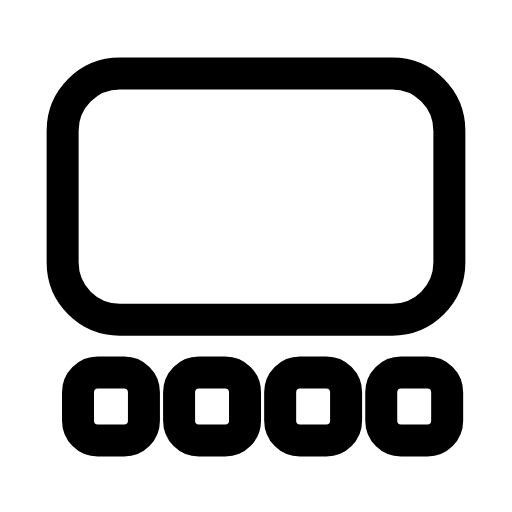
t = 0.00 s
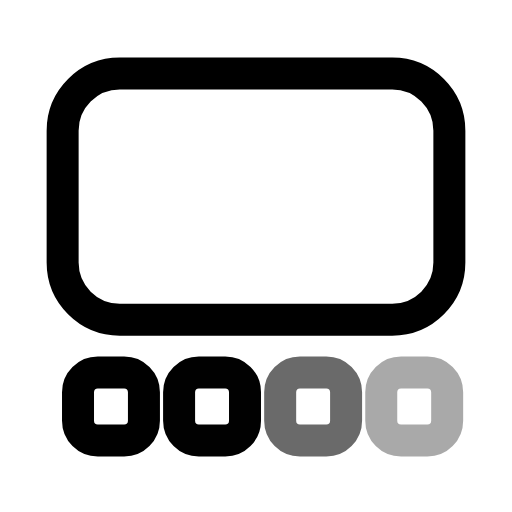
t = 0.27 s
t = 0.53 s: frame unchanged from t = 0.00 s, image omitted
t = 0.80 s: frame unchanged from t = 0.00 s, image omitted
t = 1.07 s: frame unchanged from t = 0.00 s, image omitted
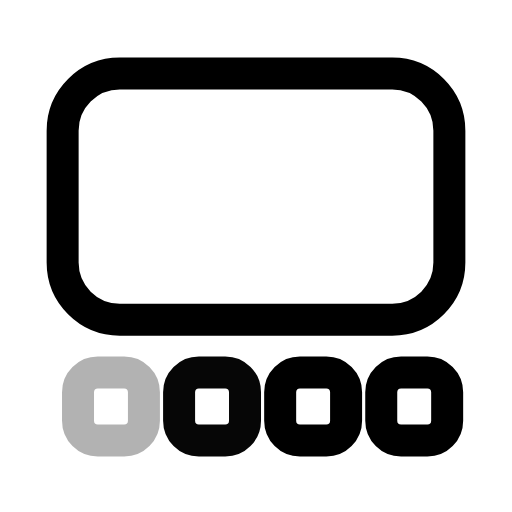
t = 1.33 s

The animated SVG that drew these frames (rendered in a browser with its animation timeline set to each time). Animation: 4 SMIL elements (animate=4); one cycle of 1.60 s, repeats indefinitely.

<svg xmlns="http://www.w3.org/2000/svg" width="24" height="24" viewBox="0 0 24 24" fill="none"><g transform="translate(-0.36 -0.362) scale(1.03)"><rect stroke="currentColor" stroke-width="1.456" stroke-linecap="round" stroke-linejoin="round" fill="none" x="3.2" y="3.7" width="17.6" height="11.2" rx="2.6"></rect><rect stroke="currentColor" stroke-width="1.456" stroke-linecap="round" stroke-linejoin="round" fill="none" x="3.9" y="17.3" width="3" height="3.1" rx="0.9"><animate attributeName="opacity" values="1;1;0.3;1;1;1;1;0.3;1;1;1" keyTimes="0;0.036;0.09;0.153;0.45;0.6;0.798;0.84;0.876;0.9;1" dur="1.6s" repeatCount="indefinite" calcMode="spline" keySplines="0.16 1 0.3 1;0.16 1 0.3 1;0.16 1 0.3 1;0.16 1 0.3 1;0.16 1 0.3 1;0.16 1 0.3 1;0.16 1 0.3 1;0.16 1 0.3 1;0.16 1 0.3 1;0.16 1 0.3 1"/></rect><rect stroke="currentColor" stroke-width="1.456" stroke-linecap="round" stroke-linejoin="round" fill="none" x="8.5" y="17.3" width="3" height="3.1" rx="0.9"><animate attributeName="opacity" values="1;1;0.3;1;1;1;1;0.3;1;1;1" keyTimes="0;0.072;0.126;0.189;0.45;0.6;0.774;0.816;0.852;0.9;1" dur="1.6s" repeatCount="indefinite" calcMode="spline" keySplines="0.16 1 0.3 1;0.16 1 0.3 1;0.16 1 0.3 1;0.16 1 0.3 1;0.16 1 0.3 1;0.16 1 0.3 1;0.16 1 0.3 1;0.16 1 0.3 1;0.16 1 0.3 1;0.16 1 0.3 1"/></rect><rect stroke="currentColor" stroke-width="1.456" stroke-linecap="round" stroke-linejoin="round" fill="none" x="13.1" y="17.3" width="3" height="3.1" rx="0.9"><animate attributeName="opacity" values="1;1;0.3;1;1;1;1;0.3;1;1;1" keyTimes="0;0.108;0.162;0.225;0.45;0.6;0.75;0.792;0.828;0.9;1" dur="1.6s" repeatCount="indefinite" calcMode="spline" keySplines="0.16 1 0.3 1;0.16 1 0.3 1;0.16 1 0.3 1;0.16 1 0.3 1;0.16 1 0.3 1;0.16 1 0.3 1;0.16 1 0.3 1;0.16 1 0.3 1;0.16 1 0.3 1;0.16 1 0.3 1"/></rect><rect stroke="currentColor" stroke-width="1.456" stroke-linecap="round" stroke-linejoin="round" fill="none" x="17.7" y="17.3" width="3" height="3.1" rx="0.9"><animate attributeName="opacity" values="1;1;0.3;1;1;1;1;0.3;1;1;1" keyTimes="0;0.144;0.198;0.261;0.45;0.6;0.726;0.768;0.804;0.9;1" dur="1.6s" repeatCount="indefinite" calcMode="spline" keySplines="0.16 1 0.3 1;0.16 1 0.3 1;0.16 1 0.3 1;0.16 1 0.3 1;0.16 1 0.3 1;0.16 1 0.3 1;0.16 1 0.3 1;0.16 1 0.3 1;0.16 1 0.3 1;0.16 1 0.3 1"/></rect></g></svg>
